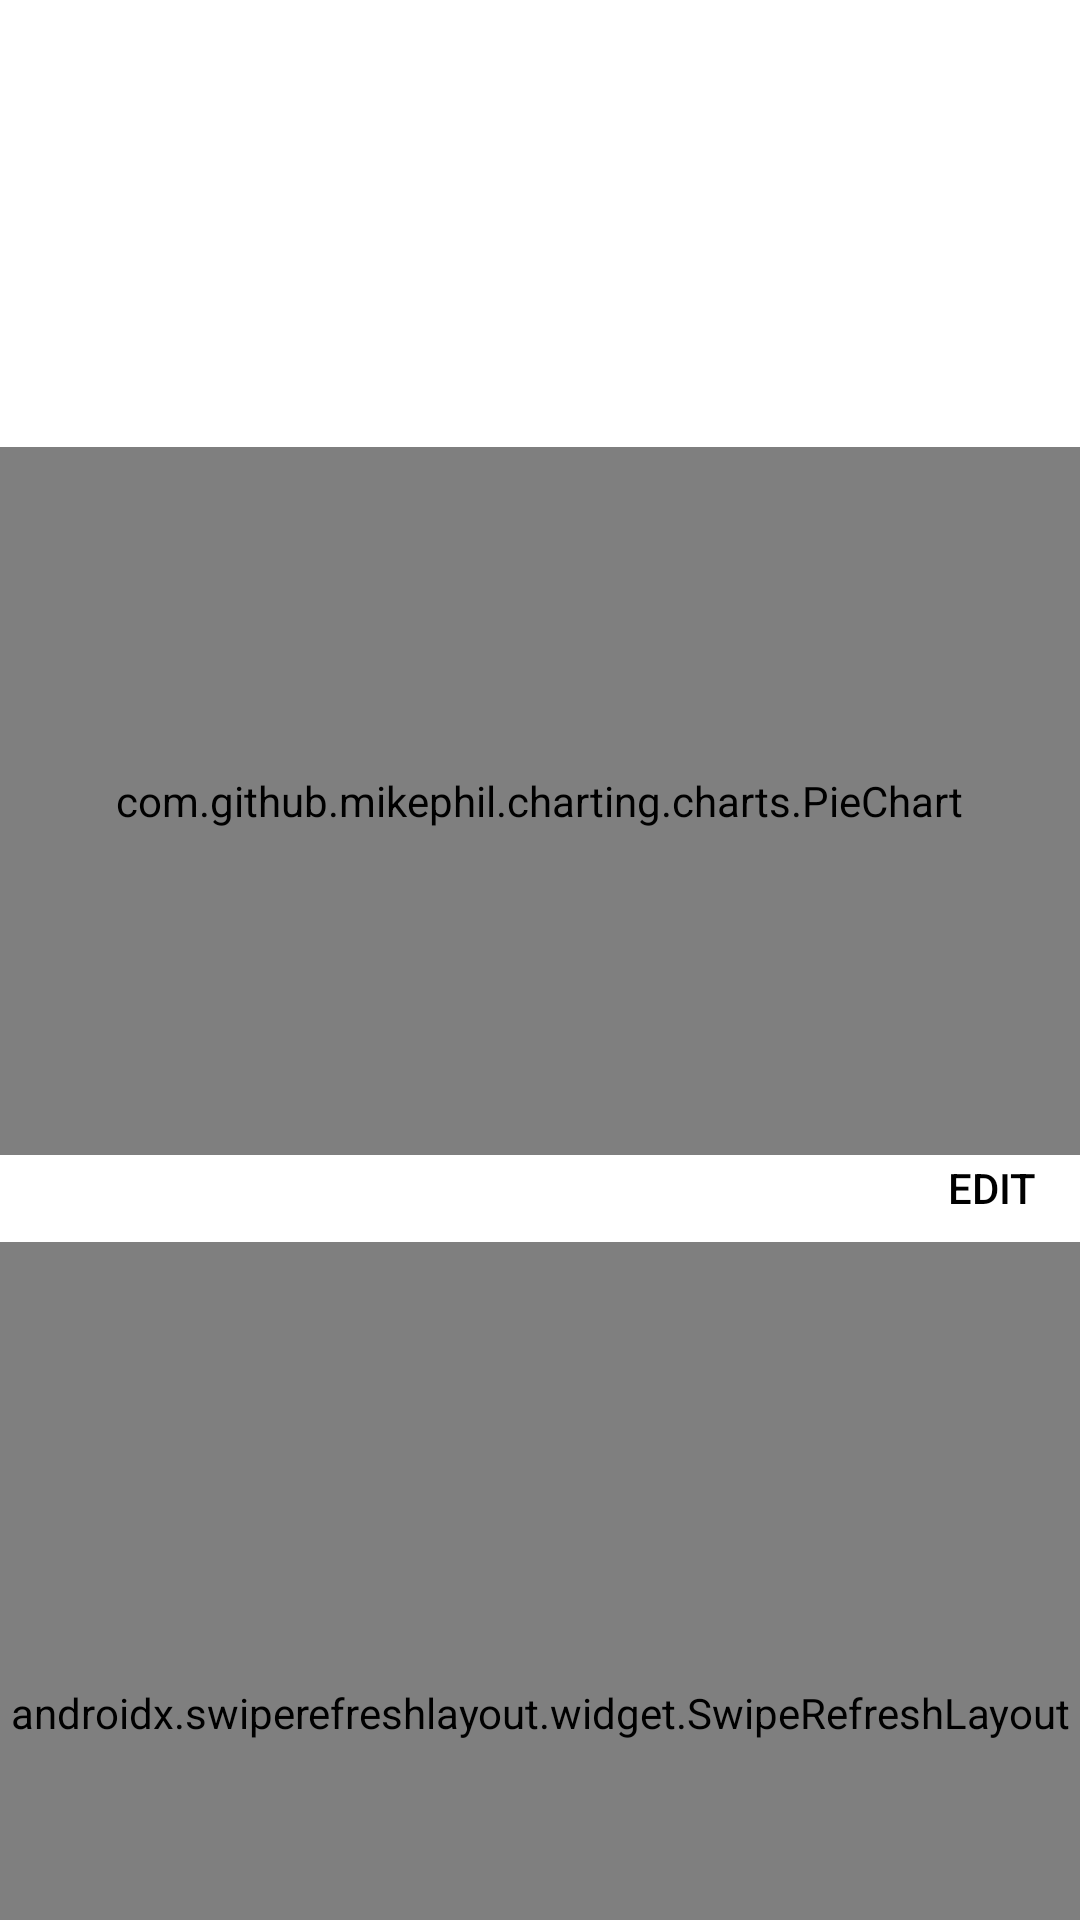

Write the Android layout XML for this screen, with the resource values it uses.
<!-- AndroidManifest.xml: application theme Theme.MyApplication -->
<!-- res/layout/activity_portfolio.xml -->
<?xml version="1.0" encoding="utf-8"?>
<LinearLayout
    xmlns:android="http://schemas.android.com/apk/res/android"
    xmlns:app="http://schemas.android.com/apk/res-auto"
    xmlns:tools="http://schemas.android.com/tools"
    android:layout_width="match_parent"
    android:layout_height="match_parent"
    android:background="@color/gray"
    android:orientation="vertical"
    android:gravity="center_horizontal"
    tools:context="com.example.myapplication.Portfolio">

    <androidx.constraintlayout.widget.ConstraintLayout
        android:layout_width="400dp"
        android:layout_height="412dp">

        <com.github.mikephil.charting.charts.PieChart
            android:id="@+id/PieChart"
            android:layout_width="401dp"
            android:layout_height="236dp"
            android:layout_marginTop="88dp"
            app:layout_constraintBottom_toBottomOf="parent"
            app:layout_constraintEnd_toEndOf="parent"
            app:layout_constraintHorizontal_bias="1.0"
            app:layout_constraintStart_toStartOf="parent"
            app:layout_constraintTop_toBottomOf="@+id/total_market_value"
            app:layout_constraintVertical_bias="0.024">

        </com.github.mikephil.charting.charts.PieChart>

        <TextView
            android:id="@+id/textView6"
            android:layout_width="wrap_content"
            android:layout_height="wrap_content"
            android:layout_marginTop="8dp"
            android:layout_marginEnd="267dp"
            android:text="Total Market Value"
            android:textColor="@color/white"
            android:textSize="16sp"
            app:layout_constraintBottom_toTopOf="@+id/total_market_value"
            app:layout_constraintEnd_toEndOf="parent"
            app:layout_constraintStart_toStartOf="parent"
            app:layout_constraintTop_toTopOf="parent" />

        <TextView
            android:id="@+id/total_market_value"
            android:layout_width="wrap_content"
            android:layout_height="wrap_content"
            android:text="TextView"
            android:textColor="@color/white"
            app:layout_constraintBottom_toBottomOf="parent"
            app:layout_constraintEnd_toEndOf="parent"
            app:layout_constraintHorizontal_bias="0.046"
            app:layout_constraintStart_toStartOf="parent"
            app:layout_constraintTop_toBottomOf="@+id/textView6"
            app:layout_constraintVertical_bias="0.0" />

        <TextView
            android:id="@+id/textView5"
            android:layout_width="wrap_content"
            android:layout_height="wrap_content"
            android:layout_marginStart="265dp"
            android:layout_marginTop="12dp"
            android:layout_marginEnd="36dp"
            android:text="Total Profit Value"
            android:textColor="@color/white"
            android:textSize="16sp"
            app:layout_constraintBottom_toTopOf="@+id/totalProfitLossView"
            app:layout_constraintEnd_toEndOf="parent"
            app:layout_constraintHorizontal_bias="0.25"
            app:layout_constraintStart_toStartOf="parent"
            app:layout_constraintTop_toBottomOf="@+id/total_market_value"
            app:layout_constraintVertical_bias="0.521" />

        <TextView
            android:id="@+id/totalProfitLossView"
            android:layout_width="wrap_content"
            android:layout_height="wrap_content"
            android:layout_marginStart="285dp"
            android:layout_marginTop="5dp"
            android:layout_marginEnd="32dp"
            android:layout_marginBottom="31dp"
            android:text="TextView"
            android:textColor="@color/white"
            app:layout_constraintBottom_toTopOf="@+id/PieChart"
            app:layout_constraintEnd_toEndOf="parent"
            app:layout_constraintStart_toStartOf="parent"
            app:layout_constraintTop_toBottomOf="@+id/textView5" />

        <Button
            android:id="@+id/editPortfolio"
            android:layout_width="wrap_content"
            android:layout_height="wrap_content"
            android:layout_marginStart="306dp"
            android:layout_marginTop="8dp"
            android:layout_marginEnd="5dp"
            android:layout_marginBottom="13dp"
            android:background="@color/gray"
            android:backgroundTint="@color/gray"
            android:text="edit"
            android:textColor="#000000"
            app:layout_constraintBottom_toBottomOf="parent"
            app:layout_constraintEnd_toEndOf="parent"
            app:layout_constraintStart_toStartOf="parent"
            app:layout_constraintTop_toBottomOf="@+id/PieChart" />

        <TextView
            android:id="@+id/textView4"
            android:layout_width="wrap_content"
            android:layout_height="wrap_content"
            android:layout_marginStart="99dp"
            android:layout_marginTop="8dp"
            android:layout_marginEnd="7dp"
            android:layout_marginBottom="31dp"
            android:text="Average Dividend Yield"
            android:textColor="@color/white"
            android:textSize="16sp"
            app:layout_constraintBottom_toTopOf="@+id/textView5"
            app:layout_constraintEnd_toEndOf="parent"
            app:layout_constraintStart_toEndOf="@+id/textView6"
            app:layout_constraintTop_toTopOf="parent" />

        <TextView
            android:id="@+id/AvgDyView"
            android:layout_width="wrap_content"
            android:layout_height="wrap_content"
            android:layout_marginStart="220dp"
            android:layout_marginTop="4dp"
            android:layout_marginEnd="49dp"
            android:layout_marginBottom="8dp"
            android:text="TextView"
            android:textColor="@color/white"
            app:layout_constraintBottom_toTopOf="@+id/textView5"
            app:layout_constraintEnd_toEndOf="parent"
            app:layout_constraintStart_toEndOf="@+id/total_market_value"
            app:layout_constraintTop_toBottomOf="@+id/textView4" />

        <TextView
            android:id="@+id/textView11"
            android:layout_width="wrap_content"
            android:layout_height="wrap_content"
            android:layout_marginStart="18dp"
            android:layout_marginTop="23dp"
            android:layout_marginEnd="194dp"
            android:layout_marginBottom="47dp"
            android:text="Annual Dividend"
            android:textColor="@color/white"
            app:layout_constraintBottom_toTopOf="@+id/PieChart"
            app:layout_constraintEnd_toStartOf="@+id/textView5"
            app:layout_constraintHorizontal_bias="0.357"
            app:layout_constraintStart_toStartOf="parent"
            app:layout_constraintTop_toBottomOf="@+id/total_market_value"
            app:layout_constraintVertical_bias="0.0" />

        <TextView
            android:id="@+id/annualDividendView"
            android:layout_width="wrap_content"
            android:layout_height="wrap_content"
            android:layout_marginStart="18dp"
            android:layout_marginTop="2dp"
            android:layout_marginEnd="230dp"
            android:layout_marginBottom="28dp"
            android:text="TextView"
            android:textColor="@color/white"
            app:layout_constraintBottom_toTopOf="@+id/PieChart"
            app:layout_constraintEnd_toStartOf="@+id/totalProfitLossView"
            app:layout_constraintHorizontal_bias="1.0"
            app:layout_constraintStart_toStartOf="parent"
            app:layout_constraintTop_toBottomOf="@+id/textView11"
            app:layout_constraintVertical_bias="1.0" />

    </androidx.constraintlayout.widget.ConstraintLayout>

    <androidx.swiperefreshlayout.widget.SwipeRefreshLayout
        android:id="@+id/swipeRefreshLayout"
        android:layout_width="407dp"
        android:layout_height="314dp"
        android:layout_marginTop="2dp"
        android:background="@color/white"
        app:layout_constraintBottom_toBottomOf="parent"
        app:layout_constraintEnd_toEndOf="parent"
        app:layout_constraintHorizontal_bias="0.75"
        app:layout_constraintStart_toStartOf="parent"
        app:layout_constraintTop_toBottomOf="@+id/editPortfolio"
        app:layout_constraintVertical_bias="0.047">

        <androidx.recyclerview.widget.RecyclerView
            android:id="@+id/portfolio"
            android:layout_width="406dp"
            android:layout_height="286dp"
            android:layout_marginBottom="4dp"
            android:background="@color/gray"
            android:fadeScrollbars="true"
            android:nestedScrollingEnabled="false"
            android:scrollbars="vertical"
            app:layout_constraintBottom_toBottomOf="parent"
            app:layout_constraintEnd_toEndOf="parent"
            app:layout_constraintHorizontal_bias="0.333"
            app:layout_constraintStart_toStartOf="parent" />
    </androidx.swiperefreshlayout.widget.SwipeRefreshLayout>
</LinearLayout>
<!-- resources referenced by this layout -->
<resources>
  <color name="white">#FFFFFFFF</color>
  <style name="Theme.MyApplication" parent="Theme.MaterialComponents.DayNight.DarkActionBar">
          
          <item name="colorPrimary">@color/purple_500</item>
          <item name="colorPrimaryVariant">@color/purple_700</item>
          <item name="colorOnPrimary">@color/white</item>
          
          <item name="colorSecondary">@color/teal_200</item>
          <item name="colorSecondaryVariant">@color/teal_700</item>
          <item name="colorOnSecondary">@color/black</item>
          
          <item name="android:statusBarColor" tools:targetApi="l">?attr/colorPrimaryVariant</item>
          
  
      </style>
  <color name="purple_500">#FF6200EE</color>
  <color name="purple_700">#FF3700B3</color>
  <color name="teal_200">#FF03DAC5</color>
  <color name="teal_700">#FF018786</color>
  <color name="black">#FF000000</color>
</resources>
